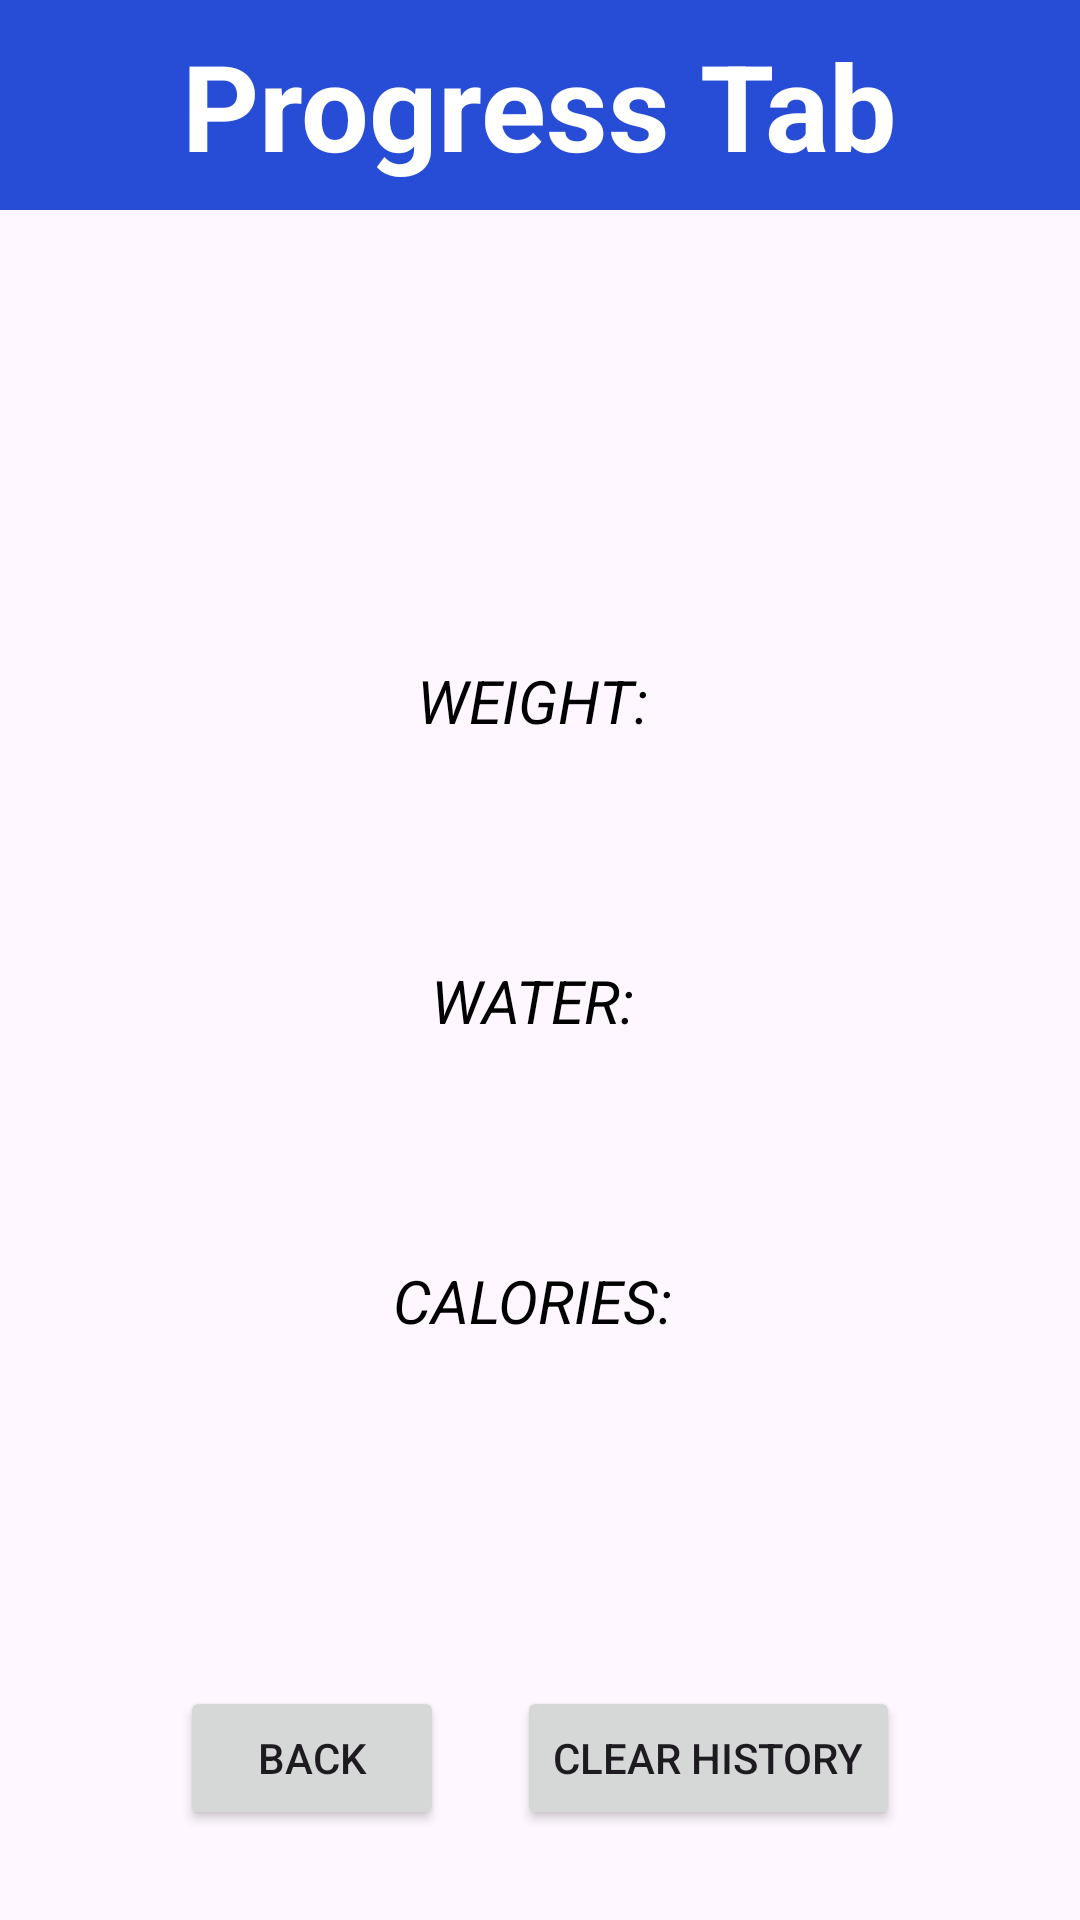

Layout XML and referenced resources for this Android screen:
<!-- AndroidManifest.xml: application theme Theme.CalorieCalculator2 -->
<!-- res/layout/activity_progress.xml -->
<?xml version="1.0" encoding="utf-8"?>
<androidx.constraintlayout.widget.ConstraintLayout xmlns:android="http://schemas.android.com/apk/res/android"
    xmlns:app="http://schemas.android.com/apk/res-auto"
    xmlns:tools="http://schemas.android.com/tools"
    android:layout_width="match_parent"
    android:layout_height="match_parent"
    tools:context=".ProgressActivity">

    <LinearLayout
        android:id="@+id/progressTabGore"
        android:layout_width="match_parent"
        android:layout_height="70dp"
        android:orientation="horizontal"
        app:layout_constraintTop_toTopOf="parent"
        android:background="@color/blue"
        android:gravity="center">

        <TextView
            android:layout_width="wrap_content"
            android:layout_height="wrap_content"
            android:text="@string/progress_tabTxt"
            android:textColor="@color/white"
            android:textSize="40sp"
            android:textStyle="bold">

        </TextView>
    </LinearLayout>


    <TextView
        android:id="@+id/weightHistoryTxt"
        android:layout_width="wrap_content"
        android:layout_height="wrap_content"
        android:text="WEIGHT: "
        android:textStyle="italic"
        android:textColor="@color/black"
        android:textSize="20sp"
        app:layout_constraintTop_toBottomOf="@id/progressTabGore"
        app:layout_constraintEnd_toEndOf="parent"
        app:layout_constraintStart_toStartOf="parent"
        android:layout_marginTop="150dp"/>
    <TextView
        android:id="@+id/waterHistoryTxt"
        android:layout_width="wrap_content"
        android:layout_height="wrap_content"
        android:text="WATER: "
        android:textStyle="italic"
        android:textColor="@color/black"
        android:textSize="20sp"
        app:layout_constraintTop_toBottomOf="@id/progressTabGore"
        app:layout_constraintEnd_toEndOf="parent"
        app:layout_constraintStart_toStartOf="parent"
        android:layout_marginTop="250dp"/>
    <TextView
        android:id="@+id/caloriesHistoryTxt"
        android:layout_width="wrap_content"
        android:layout_height="wrap_content"
        android:text="CALORIES: "
        android:textStyle="italic"
        android:textColor="@color/black"
        android:textSize="20sp"
        app:layout_constraintTop_toBottomOf="@id/progressTabGore"
        app:layout_constraintEnd_toEndOf="parent"
        app:layout_constraintStart_toStartOf="parent"
        android:layout_marginTop="350dp"/>

    <Button
        android:id="@+id/backButton"
        android:layout_width="wrap_content"
        android:layout_height="wrap_content"
        android:text="BACK"
        app:layout_constraintBottom_toBottomOf="parent"
        android:layout_marginStart="60dp"
        app:layout_constraintStart_toStartOf="parent"
        android:layout_marginBottom="30dp"/>
    <Button
        android:id="@+id/clearHistoryBtn"
        android:layout_width="wrap_content"
        android:layout_height="wrap_content"
        android:text="Clear History"
        app:layout_constraintBottom_toBottomOf="parent"
        android:layout_marginEnd="60dp"
        app:layout_constraintEnd_toEndOf="parent"
        android:layout_marginBottom="30dp"/>

</androidx.constraintlayout.widget.ConstraintLayout>
<!-- resources referenced by this layout -->
<resources>
  <color name="black">#FF000000</color>
  <color name="blue">#274CD6</color>
  <color name="white">#FFFFFFFF</color>
  <string name="progress_tabTxt">Progress Tab</string>
  <style name="Theme.CalorieCalculator2" parent="Base.Theme.CalorieCalculator2" />
  <style name="Base.Theme.CalorieCalculator2" parent="Theme.Material3.DayNight.NoActionBar">
          
          
      </style>
</resources>
